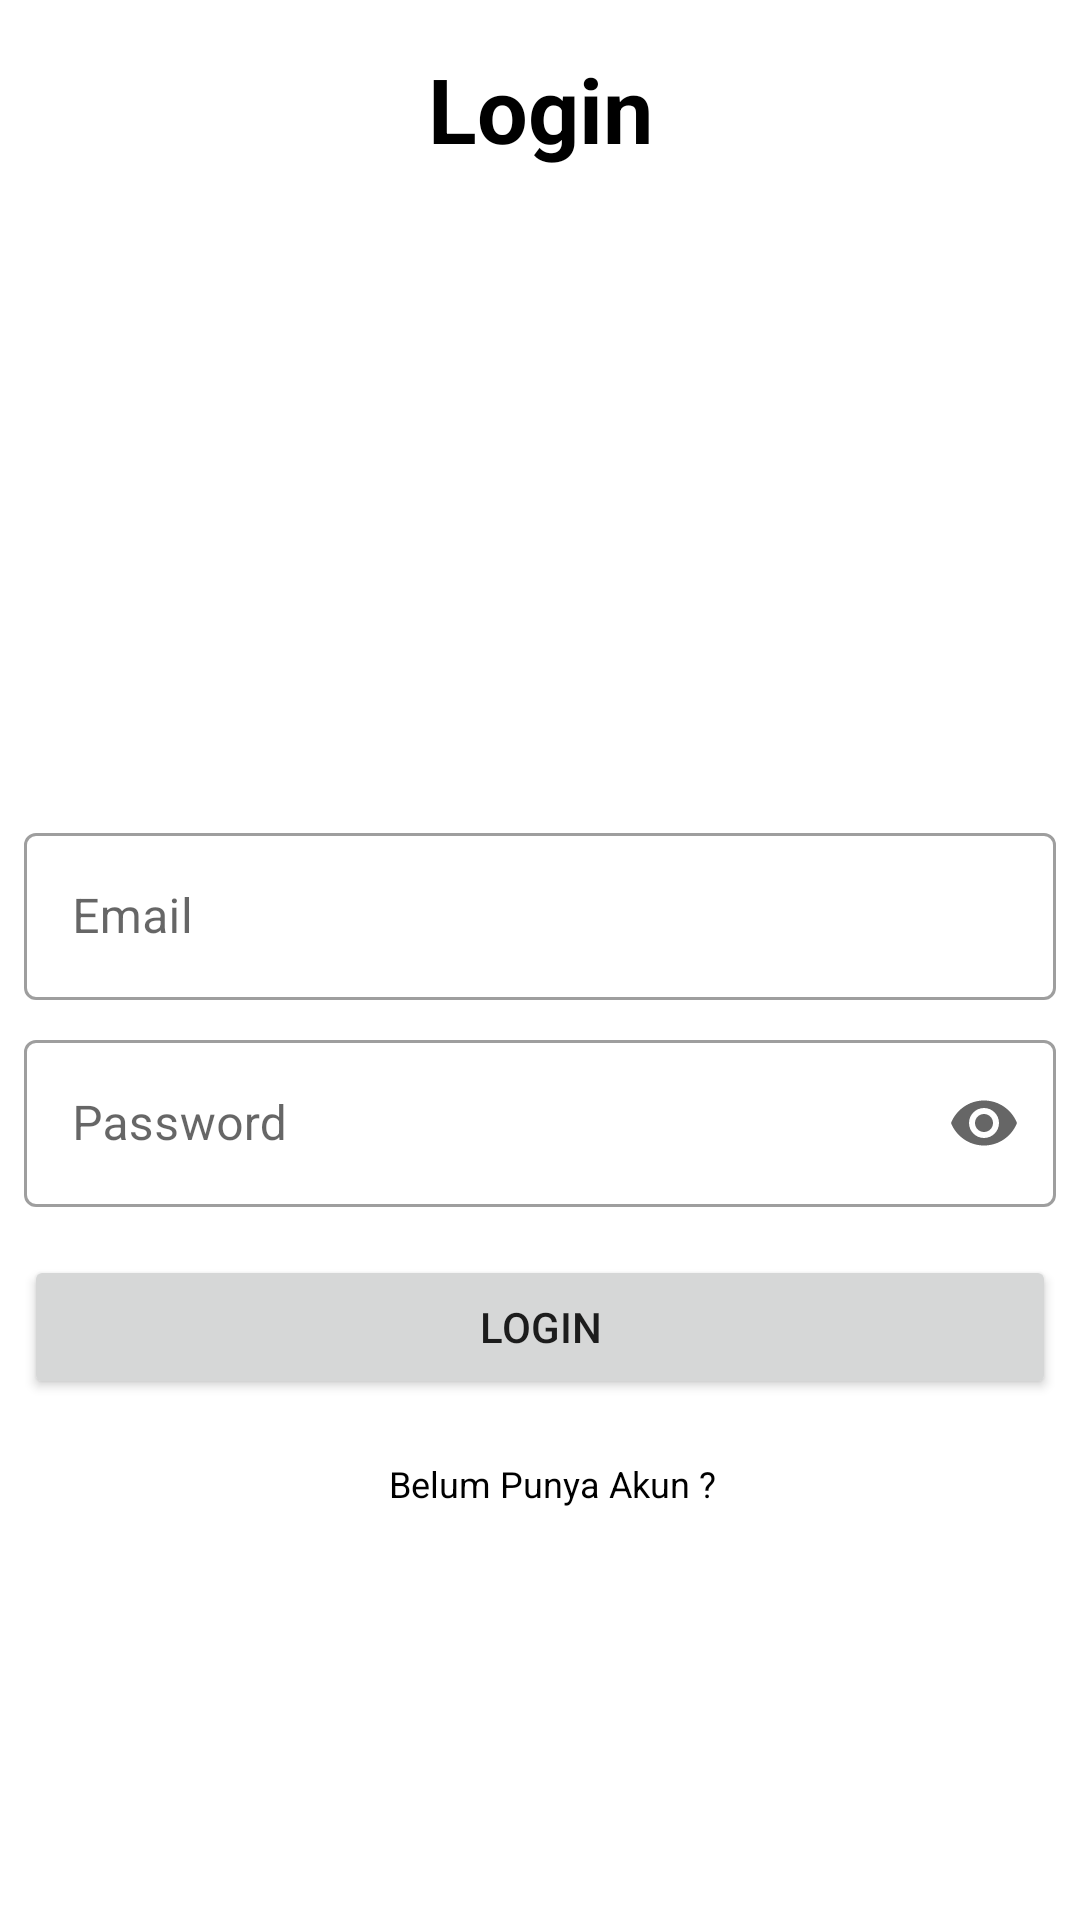

Produce the Android XML layout that renders to this screen, including the resource entries it uses.
<!-- AndroidManifest.xml: application theme Theme.NetworkingSample02 -->
<!-- res/layout/fragment_login_user.xml -->
<?xml version="1.0" encoding="utf-8"?>
<androidx.constraintlayout.widget.ConstraintLayout xmlns:android="http://schemas.android.com/apk/res/android"
    xmlns:app="http://schemas.android.com/apk/res-auto"
    xmlns:tools="http://schemas.android.com/tools"
    android:layout_width="match_parent"
    android:layout_height="match_parent">










    <TextView
        android:id="@+id/txtTitle"
        android:layout_width="wrap_content"
        android:layout_height="wrap_content"
        android:text="Login"
        android:textSize="30sp"
        android:textStyle="bold"
        android:textColor="@android:color/black"
        android:layout_marginTop="16dp"
        app:layout_constraintEnd_toEndOf="parent"
        app:layout_constraintStart_toStartOf="parent"
        app:layout_constraintTop_toTopOf="parent" />

    <ImageView
        android:id="@+id/imgLogo"
        android:layout_width="200dp"
        android:layout_height="200dp"
        android:src="@drawable/logo_binar"
        android:layout_marginTop="8dp"
        app:layout_constraintEnd_toEndOf="parent"
        app:layout_constraintStart_toStartOf="parent"
        app:layout_constraintTop_toBottomOf="@+id/txtTitle" />

    <com.google.android.material.textfield.TextInputLayout
        android:id="@+id/inEmail"
        android:layout_width="0dp"
        android:layout_height="wrap_content"
        android:layout_marginStart="8dp"
        android:layout_marginEnd="8dp"
        android:layout_marginTop="8dp"
        android:hint="Email"
        style="@style/Widget.MaterialComponents.TextInputLayout.OutlinedBox"
        app:layout_constraintEnd_toEndOf="parent"
        app:layout_constraintStart_toStartOf="parent"
        app:layout_constraintTop_toBottomOf="@id/imgLogo">

        <com.google.android.material.textfield.TextInputEditText
            android:id="@+id/edtEmail"
            android:layout_width="match_parent"
            android:layout_height="match_parent"/>
    </com.google.android.material.textfield.TextInputLayout>

    <com.google.android.material.textfield.TextInputLayout
        android:id="@+id/inPassword"
        android:layout_width="0dp"
        android:layout_height="wrap_content"
        android:layout_marginTop="8dp"
        app:endIconMode="password_toggle"
        android:hint="Password"
        style="@style/Widget.MaterialComponents.TextInputLayout.OutlinedBox"
        app:layout_constraintEnd_toEndOf="@id/inEmail"
        app:layout_constraintStart_toStartOf="@id/inEmail"
        app:layout_constraintTop_toBottomOf="@id/inEmail">

        <com.google.android.material.textfield.TextInputEditText
            android:id="@+id/edtPassword"
            android:layout_width="match_parent"
            android:layout_height="match_parent"
            android:inputType="textPassword"/>
    </com.google.android.material.textfield.TextInputLayout>



    <Button
        android:id="@+id/btnLogin"
        android:layout_width="0dp"
        android:layout_height="wrap_content"
        android:text="Login"
        android:layout_marginTop="16dp"
        app:layout_constraintEnd_toEndOf="@+id/inPassword"
        app:layout_constraintStart_toStartOf="@+id/inPassword"
        app:layout_constraintTop_toBottomOf="@+id/inPassword" />

    <TextView
        android:id="@+id/txtRegister"
        android:layout_width="wrap_content"
        android:layout_height="wrap_content"
        android:text="Belum Punya Akun ?"
        android:textColor="@android:color/black"
        android:textSize="12sp"
        android:layout_marginTop="20dp"
        app:layout_constraintEnd_toEndOf="parent"
        app:layout_constraintStart_toStartOf="@+id/btnLogin"
        app:layout_constraintTop_toBottomOf="@+id/btnLogin" />


</androidx.constraintlayout.widget.ConstraintLayout>
<!-- resources referenced by this layout -->
<resources>
  <style name="Theme.NetworkingSample02" parent="Theme.MaterialComponents.DayNight.DarkActionBar">
          
          <item name="colorPrimary">@color/purple_500</item>
          <item name="colorPrimaryVariant">@color/purple_700</item>
          <item name="colorOnPrimary">@color/white</item>
          
          <item name="colorSecondary">@color/teal_200</item>
          <item name="colorSecondaryVariant">@color/teal_700</item>
          <item name="colorOnSecondary">@color/black</item>
          
          <item name="android:statusBarColor" tools:targetApi="l">?attr/colorPrimaryVariant</item>
          
      </style>
  <!-- not gathered from this repository: default colours our renderer supplied (Android Studio template values) -->
  <color name="purple_500">#FF6200EE</color>
  <color name="purple_700">#FF3700B3</color>
  <color name="teal_200">#FF03DAC5</color>
  <color name="teal_700">#FF018786</color>
  <color name="black">#FF000000</color>
  <color name="white">#FFFFFFFF</color>
</resources>
